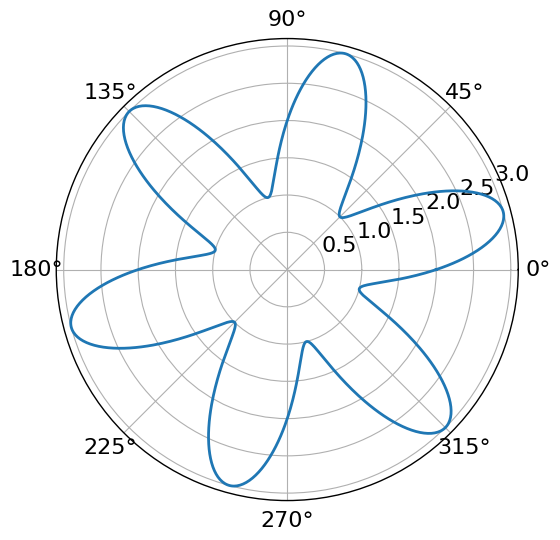
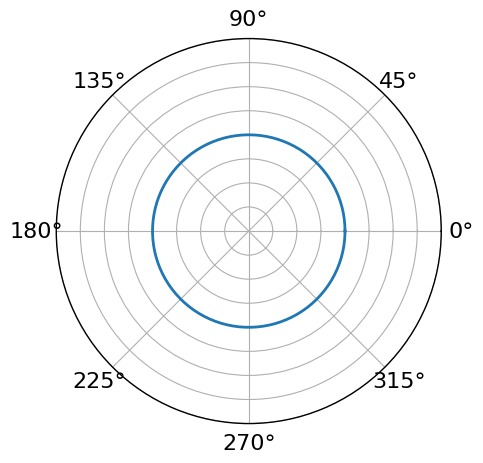
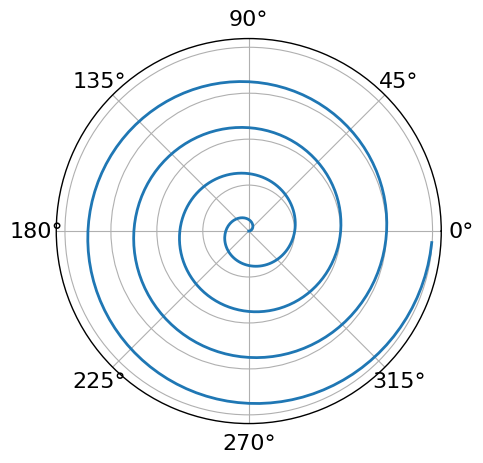
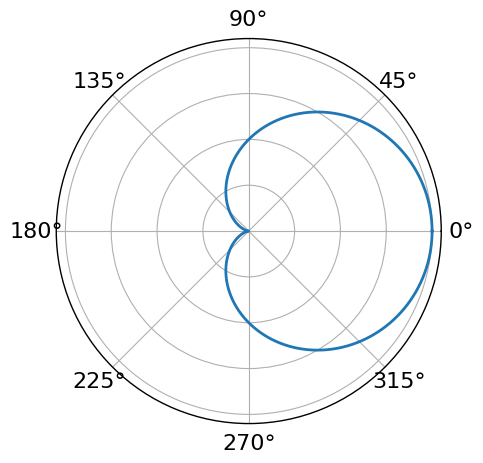
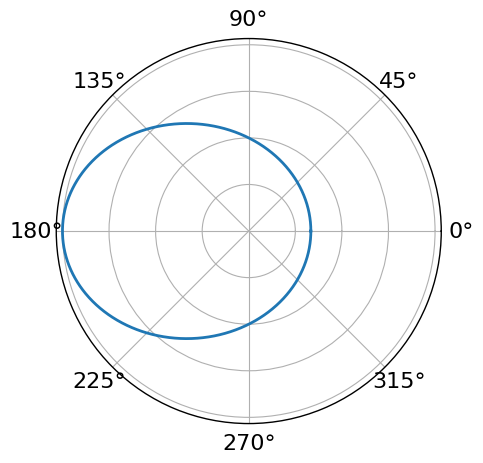
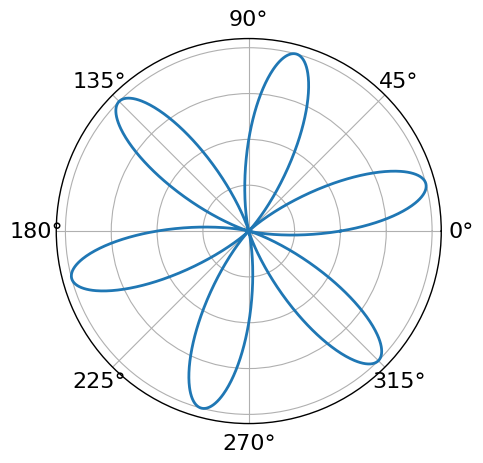
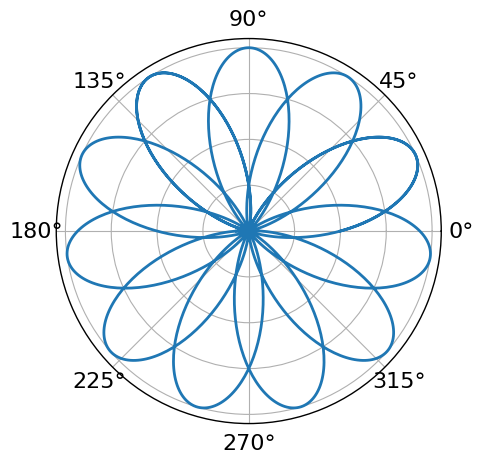
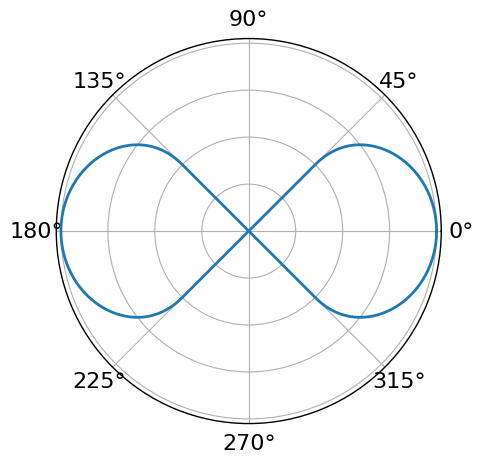
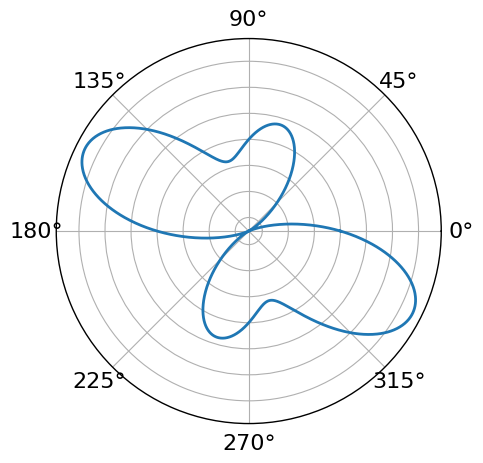
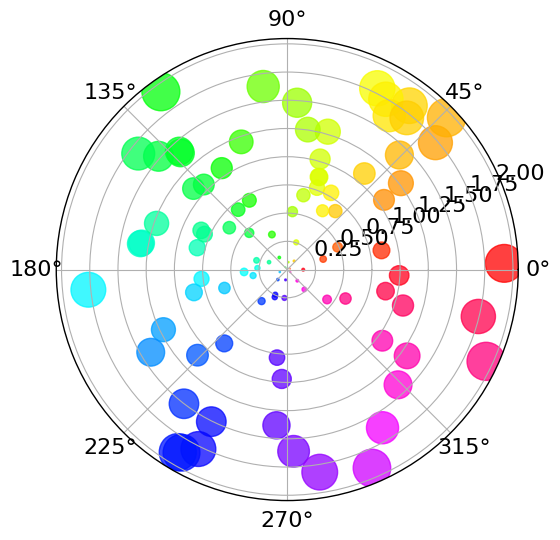
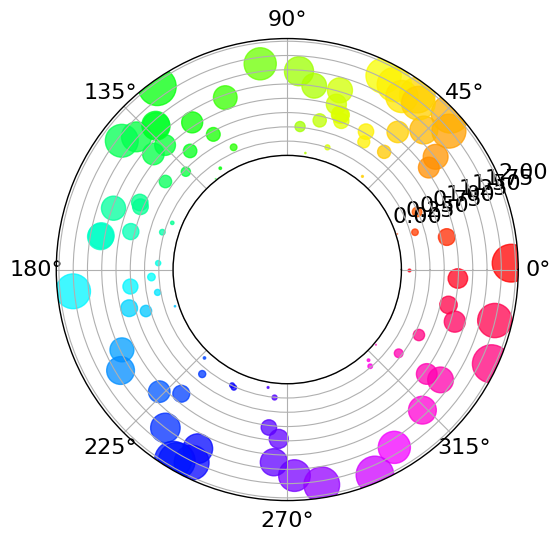
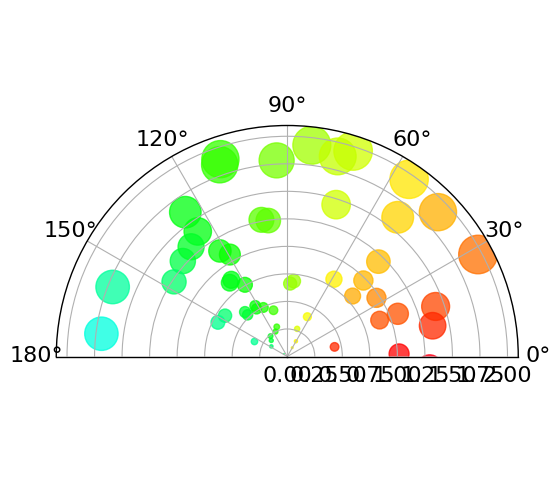
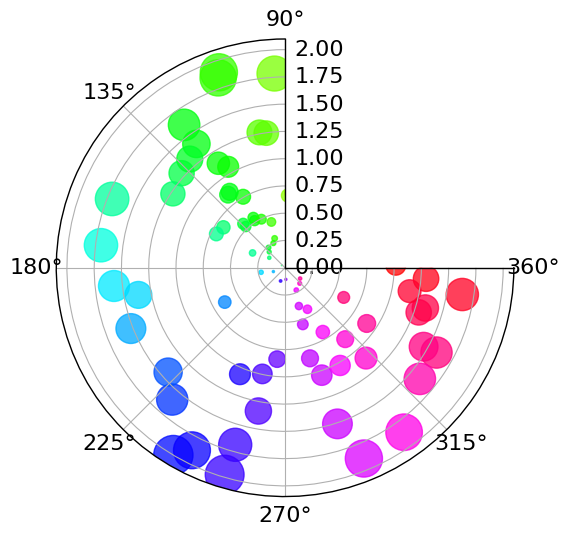
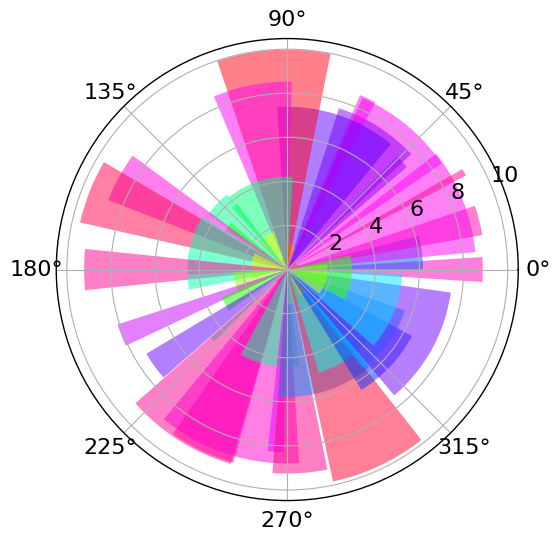
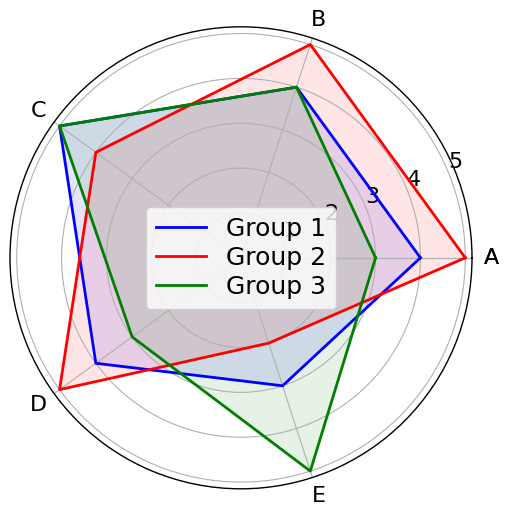
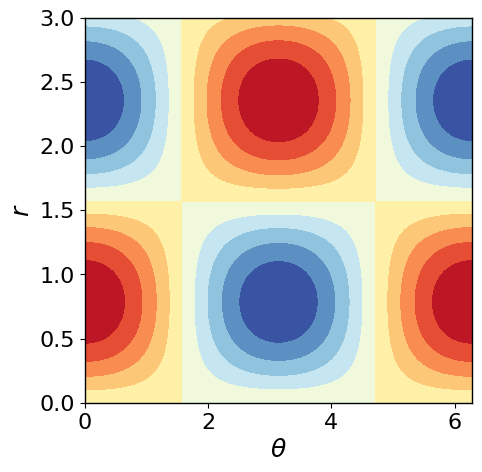

These figures' Python source, in order:
#!/usr/bin/env python3
# -*- coding: utf-8 -*-
"""
Created on Sun Jun 23 14:49:20 2024

[redacted]
Chapter 9 极坐标绘图 | Book 2《可视之美》

"""

#%%%%%%%%%%%%%%%%%%%%%%%%%%%%%%%%%%%%%%%%%%%%%%%%%%%%%%%%%%%%%%%%%% 极坐标线图
# 导入包
import numpy as np
import matplotlib.pyplot as plt
# 全局设置字体大小
plt.rcParams["font.family"] = "Times New Roman"
# plt.rcParams["font.family"] = "SimSun"
plt.rcParams['font.size'] = 18               # 设置全局字体大小
plt.rcParams['axes.titlesize'] = 18          # 设置坐标轴标题字体大小
plt.rcParams['axes.linewidth'] = 1
plt.rcParams['axes.labelsize'] = 18          # 设置坐标轴标签字体大小
plt.rcParams['xtick.labelsize'] = 16         # 设置 x 轴刻度字体大小
plt.rcParams['ytick.labelsize'] = 16         # 设置 y 轴刻度字体大小
plt.rcParams['axes.unicode_minus'] = False   # 用来显示负号
plt.rcParams["figure.figsize"] = [8, 6]      # 调整生成的图表最大尺寸
# plt.rcParams['figure.dpi'] = 300           # 每英寸点数
plt.rcParams['lines.linestyle'] = '-'
plt.rcParams['lines.linewidth'] = 2          # 线条宽度
plt.rcParams['lines.color'] = 'blue'
plt.rcParams['lines.markersize'] = 6         # 标记大小
# plt.rcParams['figure.facecolor'] = 'lightgrey'   # 设置图形背景色为浅灰色
plt.rcParams['figure.facecolor'] = 'white'         # 设置图形背景色为浅灰色
plt.rcParams['axes.edgecolor'] = 'black'           # 设置坐标轴边框颜色为黑色
plt.rcParams['axes.spines.left'] = 1
plt.rcParams['axes.spines.left'] = 1
plt.rcParams['legend.fontsize'] = 18
plt.rcParams['legend.labelspacing'] = 0.2


# 产生数据
theta_array = np.linspace(0, 2 * np.pi, 1000)
# 极角
r_array = 2 + np.sin(6 * theta_array)
# 极径

# 可视化
fig, ax = plt.subplots(subplot_kw={'projection': 'polar'})
ax.plot(theta_array, r_array)

#%%%%%%%%%%%%%%%%%%%%%%%%%%%%%%%%%%%%%%%%%%%%%%%%%%%%%%%%%%%%%%%%%%  更多极坐标线图
# 导入包
import numpy as np
import matplotlib.pyplot as plt

## 正圆
theta_array = np.linspace(0,2*np.pi, 200)
r_array     = np.ones_like(theta_array)

fig = plt.figure(figsize = (5,5))
ax = fig.add_subplot(projection='polar')
ax.plot(theta_array, r_array)
ax.set_rmax(2)
ax.set_rmin(0)
ax.set_rlabel_position(22.5)  # Move radial labels away from plotted line
ax.grid(True)
ax.set_yticklabels([])

# 阿基米德螺线
r_array = np.arange(0, 4, 0.01)
theta_array = 2 * np.pi * r_array

fig = plt.figure(figsize = (5,5))
ax = fig.add_subplot(projection='polar')
ax.plot(theta_array, r_array)
ax.set_rmin(r_array.min())
ax.set_rlabel_position(22.5)
ax.grid(True)
ax.set_yticklabels([])

# 心形曲线
theta_array = np.linspace(0, 2*np.pi, 2000)
r_array     = 2 + 2*np.cos(theta_array)

fig = plt.figure(figsize = (5,5))
ax = fig.add_subplot(projection='polar')

ax.plot(theta_array, r_array)
ax.set_rmin(r_array.min())

ax.set_rlabel_position(22.5)
ax.grid(True)
ax.set_yticklabels([])

# 椭圆
theta_array = np.linspace(0,2*np.pi, 2000)
r_array     = 1/(1 + 0.5*np.cos(theta_array))

fig = plt.figure(figsize = (5,5))
ax = fig.add_subplot(projection='polar')

ax.plot(theta_array, r_array)
ax.set_rmin(0)

ax.set_rlabel_position(22.5)
ax.grid(True)
ax.set_yticklabels([])


# 玫瑰线
theta_array = np.linspace(0,2*np.pi, 2000)
r_array     = 2*np.sin(6*theta_array)

fig = plt.figure(figsize = (5,5))
ax = fig.add_subplot(projection='polar')

ax.plot(theta_array, r_array)
ax.set_rmin(r_array.min())

ax.set_rlabel_position(22.5)
ax.grid(True)
ax.set_yticklabels([])

# 玫瑰线，有理数
theta_array = np.linspace(0,7*np.pi, 2000)
r_array     = 2*np.sin(11/3*theta_array)

fig = plt.figure(figsize = (5,5))
ax = fig.add_subplot(projection='polar')

ax.plot(theta_array, r_array)
ax.set_rmin(r_array.min())

ax.set_rlabel_position(22.5)
ax.grid(True)
ax.set_yticklabels([])

# 双纽线
a = 2
t = np.linspace(0, 2*np.pi, 200)
sint = np.sin(t)
cost = np.cos(t)
theta = np.arctan2(sint*cost, cost)
r = a*np.abs(cost) / np.sqrt(1 + sint**2)

fig = plt.figure(figsize = (5,5))
ax = fig.add_subplot(projection='polar')

ax.plot(theta, r)
ax.set_rmin(r_array.min())

ax.set_rlabel_position(22.5)
ax.grid(True)
ax.set_yticklabels([])

# 蝴蝶翼
theta_array = np.linspace(0,2*np.pi, 2000)
r_array = 1 - np.cos(theta_array)*np.sin(3*theta_array)

fig = plt.figure(figsize = (5,5))
ax = fig.add_subplot(projection='polar')

ax.plot(theta_array, r_array)
ax.set_rlabel_position(22.5)
ax.set_rmin(r_array.min())
ax.grid(True)
ax.set_yticklabels([])

#%%%%%%%%%%%%%%%%%%%%%%%%%%%%%%%%%%%%%%%%%%%%%%%%%%%%%%%%%%%%%%%%%% 极坐标散点图
#%% 导入包
import numpy as np
import matplotlib.pyplot as plt
import os

# 如果文件夹不存在，创建文件夹
# if not os.path.isdir("Figures"):
    # os.makedirs("Figures")

# 随机数数量
num = 100
r = 2 * np.random.rand(num)
theta = 2 * np.pi * np.random.rand(num)
area = 200 * r**2
# 散点面积
colors = theta

## 1
fig = plt.figure()
ax = fig.add_subplot(projection='polar')
ax.scatter(theta, r, c=colors, s=area, cmap='hsv', alpha=0.75)
plt.show()


## 2
fig = plt.figure()
ax = fig.add_subplot(projection='polar')
c = ax.scatter(theta, r, c=colors, s=area, cmap='hsv', alpha=0.75)

ax.set_rorigin(-2)
# 改变极轴
# set_rorigin 是用于极坐标图 (polar plot) 的一个方法，用于设置极坐标轴的原点位置。
# 默认情况下，极坐标轴的原点位置位于图形中心。
# set_rorigin 方法可以用来改变极坐标轴原点的位置，
# 它接受一个参数 value，用于设置极坐标轴的半径的起点位置。
# 例如，如果将 value 设置为负数，那么极坐标轴原点将会移动到图形中心的下方，
# 而如果将 value 设置为正数，那么极坐标轴原点将会移动到图形中心的上方。
plt.show()

#%%%%%%%%%%%%%%%%%%%%%%%%%%%%%%%%%%%%%%%%%%%%%%%%%%%%%%%%%%%%%%%%%% 扇形散点图
import numpy as np
import matplotlib.pyplot as plt

# 随机数数量
num = 100
r = 2 * np.random.rand(num)
theta = 2 * np.pi * np.random.rand(num)
area = 200 * r**2
# 散点面积
colors = theta

fig = plt.figure()
ax = fig.add_subplot(projection='polar')
ax.scatter(theta, r, c=colors, s=area, cmap='hsv', alpha=0.75)
ax.set_thetamin(0)
ax.set_thetamax(180)
plt.show()


fig = plt.figure()
ax = fig.add_subplot(projection='polar')
c = ax.scatter(theta, r, c=colors, s=area, cmap='hsv', alpha=0.75)
ax.set_thetamin(90)
ax.set_thetamax(360)
plt.show()


#%%%%%%%%%%%%%%%%%%%%%%%%%%%%%%%%%%%%%%%%%%%%%%%%%%%%%%%%%%%%%%%%%% 极坐标柱状图
# 导入包
import numpy as np
import matplotlib.pyplot as plt

# 柱状图柱子个数
num = 50
# 360度均分
theta = np.linspace(0.0, 2 * np.pi, num, endpoint = False)

# 随机数代表极轴长度
radii = 10 * np.random.rand(num)

# 宽度也是随机数
width = np.pi / 4 * np.random.rand(num)
colors = plt.cm.hsv(radii / 10.)

fig = plt.figure()
ax = fig.add_subplot(projection='polar')
ax.bar(theta, radii, width = width, bottom = 0.0, color = colors, alpha = 0.5)

#%%%%%%%%%%%%%%%%%%%%%%%%%%%%%%%%%%%%%%%%%%%%%%%%%%%%%%%%%%%%%%%%%% 雷达图
import numpy as np
import matplotlib.pyplot as plt

categories = ['A', 'B', 'C', 'D', 'E']
categories = [*categories, categories[0]]
Group_1 = [4, 4, 5, 4, 3]
Group_2 = [5, 5, 4, 5, 2]
Group_3 = [3, 4, 5, 3, 5]
Group_1 = [*Group_1, Group_1[0]]
Group_2 = [*Group_2, Group_2[0]]
Group_3 = [*Group_3, Group_3[0]]

fig = plt.figure()
ax = fig.add_subplot(projection='polar')
label_loc = np.linspace(start=0, stop=2 * np.pi, num=len(Group_1))
ax.plot(label_loc, Group_1, color = 'b', label='Group 1')
ax.fill(label_loc, Group_1, color = 'b', alpha=0.1)

ax.plot(label_loc, Group_2, color = 'r', label='Group 2')
ax.fill(label_loc, Group_2, color = 'r', alpha=0.1)

ax.plot(label_loc, Group_3, color = 'g', label='Group 3')
ax.fill(label_loc, Group_3, color = 'g', alpha=0.1)


lines, labels = plt.thetagrids(np.degrees(label_loc), labels=categories)
plt.legend()


#%%%%%%%%%%%%%%%%%%%%%%%%%%%%%%%%%%%%%%%%%%%%%%%%%%%%%%%%%%%%%%%%%% 极坐标等高线
import matplotlib.pyplot as plt
import numpy as np

theta_array = np.linspace(0, 2*np.pi, 1001)
r_array = np.linspace(0, 3, 1001)
tt, rr = np.meshgrid(theta_array, r_array)

ff = np.cos(tt) * np.sin(2*rr)

# theta-r平面
fig = plt.figure(figsize = (5,5))
ax = fig.add_subplot( )
ax.contourf(tt, rr, ff, cmap = 'RdYlBu_r', levels=10)
ax.set_xlabel(r'$\theta$')
ax.set_ylabel(r'$r$')

# 3D
fig = plt.figure(figsize = (5,5))
ax = fig.add_subplot(projection='3d')
ax.plot_wireframe(tt, rr, ff, color = [0.8,0.8,0.8], rstride=20, cstride=20, linewidth = 0.75)
ax.contour(tt, rr, ff, cmap = 'hsv', levels=10)
ax.set_xlabel(r'$\theta$')
ax.set_ylabel(r'$r$')

fig = plt.figure()
ax = fig.add_subplot(projection='polar')
ax.contourf(tt, rr, ff, cmap = 'RdYlBu_r', levels=10)

fig = plt.figure()
ax = fig.add_subplot(projection='polar')
ax.contour(tt, rr, ff, cmap = 'RdYlBu_r', levels=10)


#%%%%%%%%%%%%%%%%%%%%%%%%%%%%%%%%%%%%%%%%%%%%%%%%%%%%%%%%%%%%%%%%%% 极坐标中的生成艺术
import numpy as np
import matplotlib.pyplot as plt
import matplotlib as mpl

def arc(r, angle_start, angle_arc):
    delta_radian = np.pi/720
    angle_array = np.arange(angle_start, angle_start + angle_arc, delta_radian)
    x_array = r * np.cos(angle_array)
    y_array = r * np.sin(angle_array)
    return x_array, y_array

# cmap = mpl.cm.get_cmap('RdYlBu')
cmap = mpl.colormaps.get_cmap('RdYlBu')
#>>>>>>>>>>>>>>>  1
num = 200
r_array = np.random.uniform(0, 1, num)
angle_1_array = np.random.uniform(0, 2*np.pi, num)
angle_2_array = np.random.uniform(0, 2*np.pi, num)
fig, ax = plt.subplots()
for r_idx, a_1_idx, a_2_idx in zip(r_array, angle_1_array, angle_2_array):
    x_array, y_array = arc(r_idx, a_1_idx, a_2_idx)
    plt.plot(x_array, y_array, color = cmap(r_idx), lw = 1)
ax.set_xlim(-1, 1)
ax.set_ylim(-1, 1)
ax.set_xticks([])
ax.set_yticks([])
ax.axis('off')
ax.set_aspect('equal')
plt.show()

#>>>>>>>>>>>>>>>  2
num = 600
r_array = np.random.uniform(0, 4, num)
r_array = 1 - np.exp(-r_array**2)
angle_array = np.random.uniform(0,1,num) * 2 * np.pi
x_array = np.cos(angle_array) * r_array
y_array = np.sin(angle_array) * r_array
area_array = np.random.rand(num)**3 * 200
fig, ax = plt.subplots()
plt.scatter(x_array, y_array, s=area_array, alpha = 0.2)
ax.set_xlim(-1.2, 1.2)
ax.set_ylim(-1.2, 1.2)
ax.set_xticks([])
ax.set_yticks([])
ax.axis('off')
ax.set_aspect('equal')
plt.show()






































































































































































































































































































































































































































































































































































































































